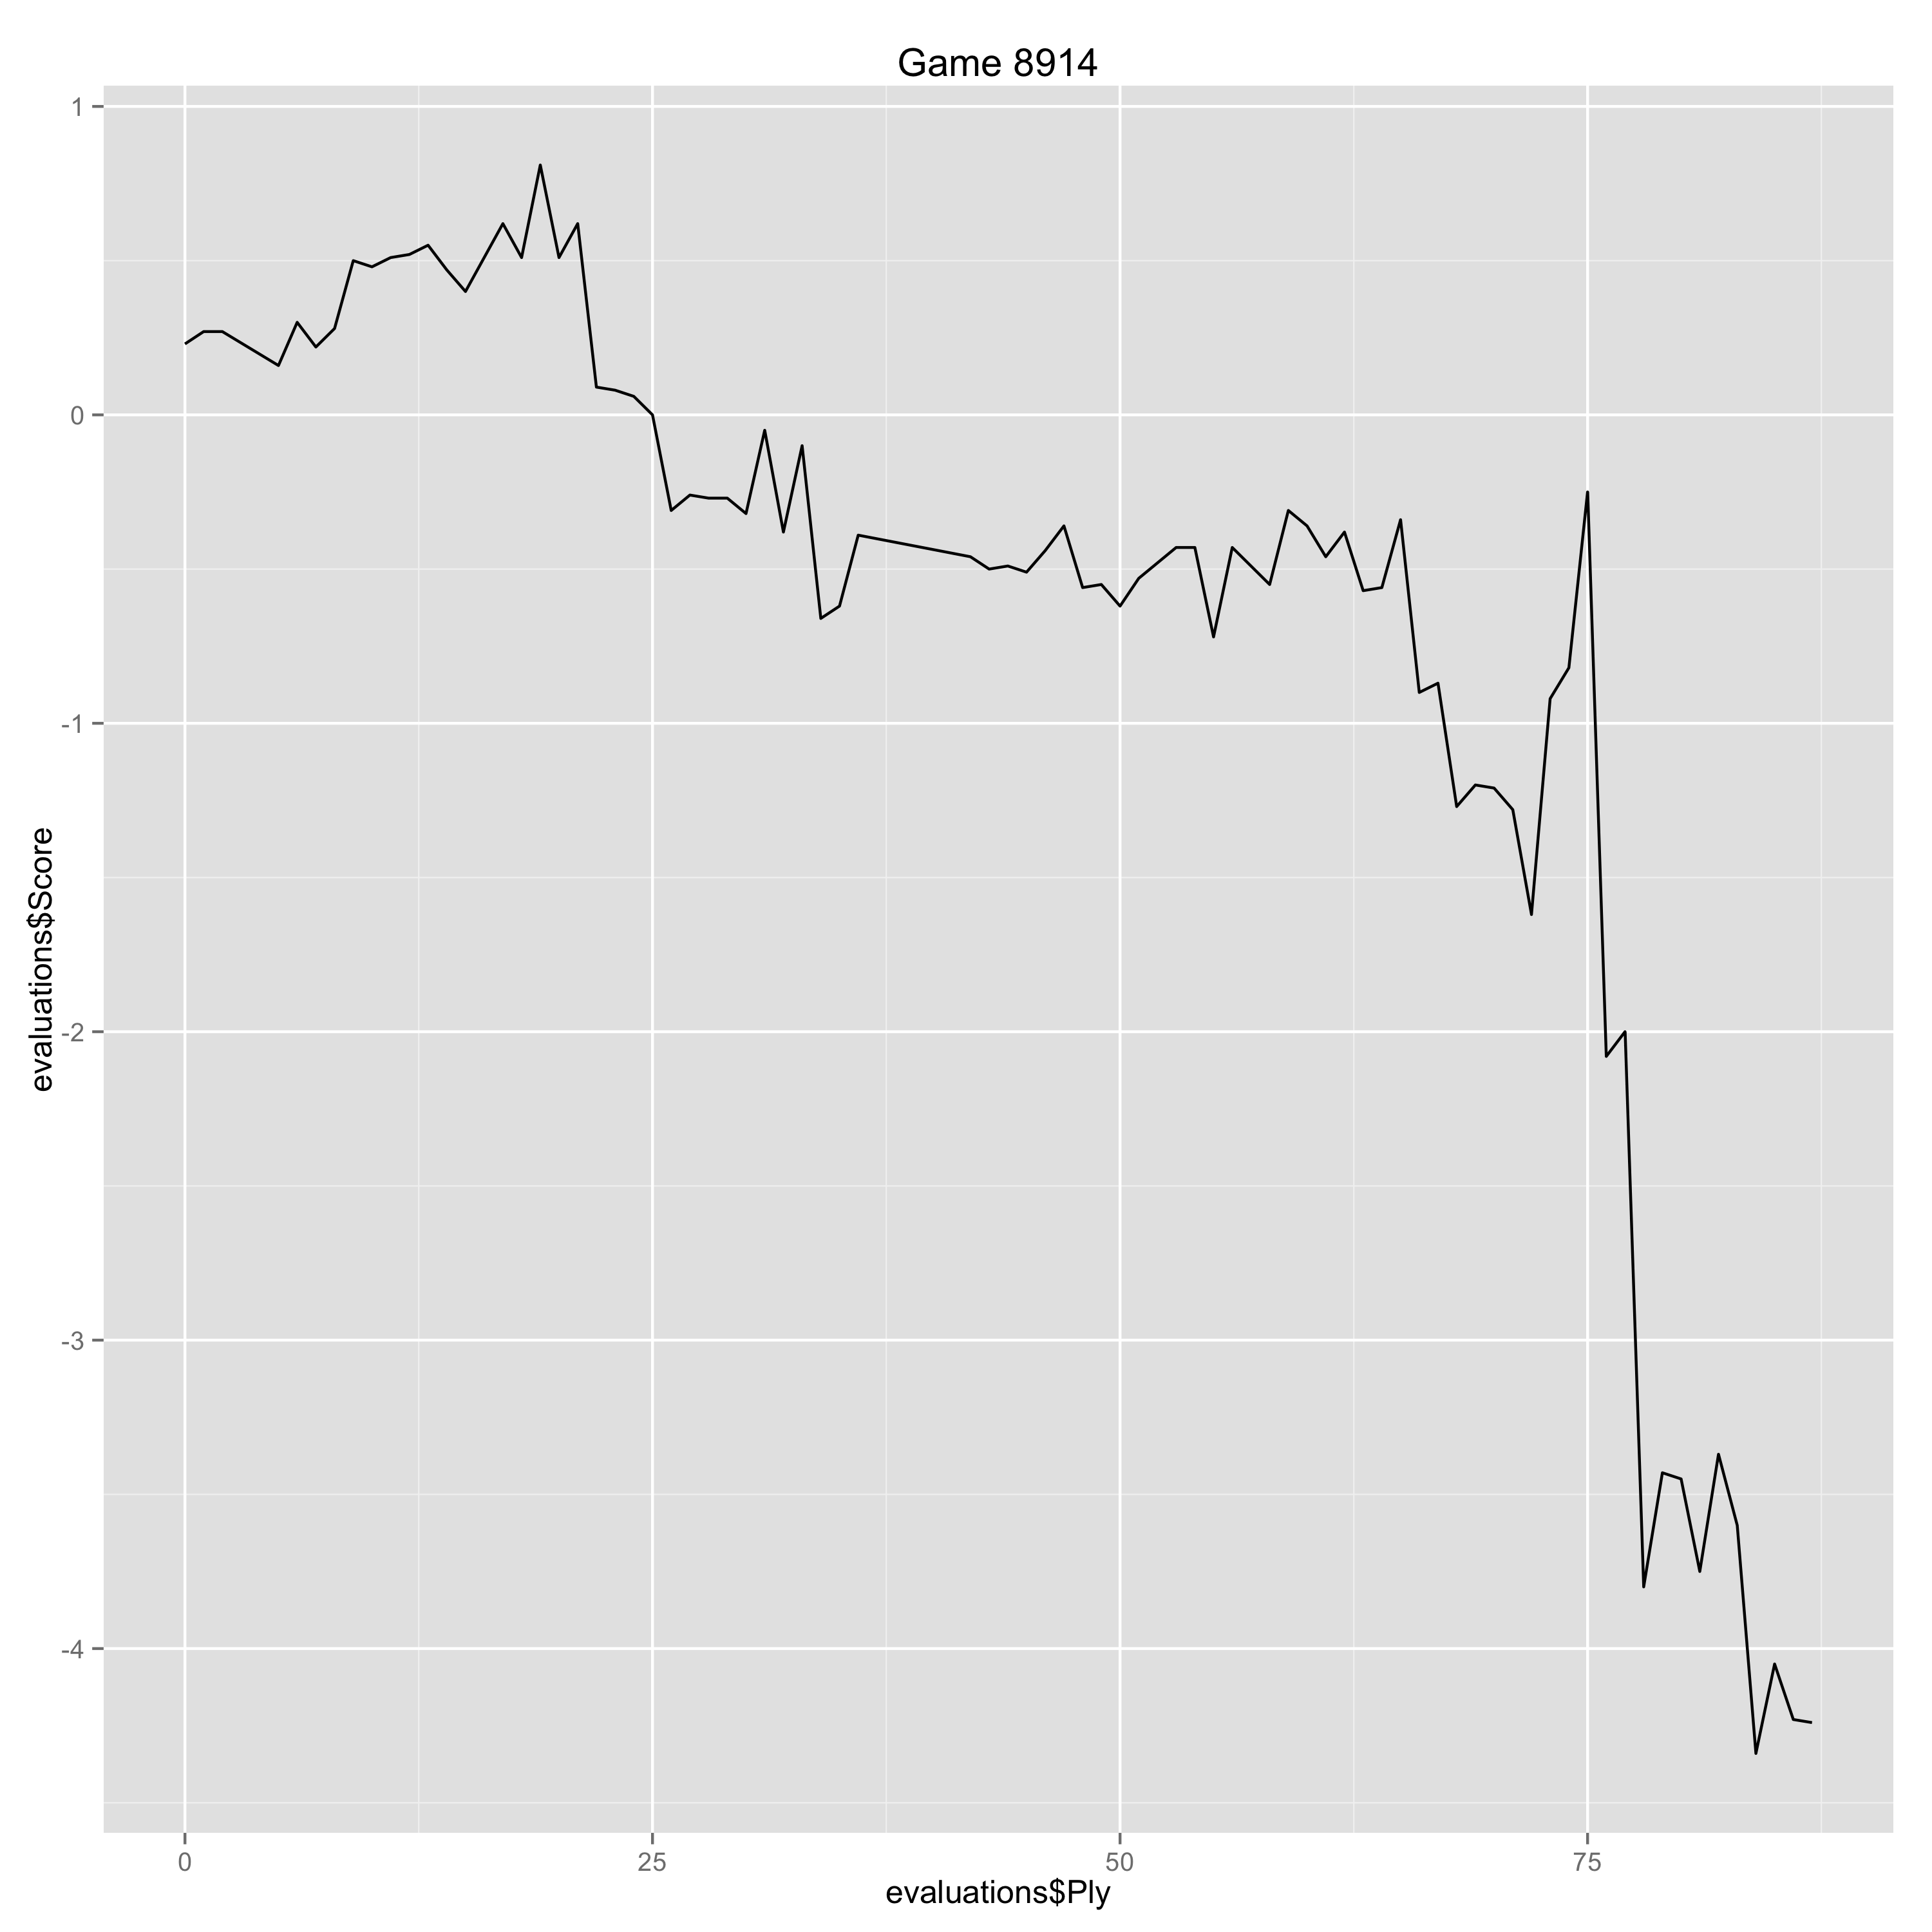

The data file committed next to this chart (first rows):
Ply, Move, White, Black, Score, Eval, Comment
0, [1], e4, , 0.23, 0.23, 
1, [1], , e5, 0.27, -0.04, 
2, [2], Nf3, , 0.27, 0.0, 
5, [3], , Nf6, 0.16, 0.11, 
6, [4], O-O, , 0.3, 0.14, 
7, [4], , Nxe4, 0.22, 0.08, 
8, [5], d4, , 0.28, 0.06, 
9, [5], , Nd6, 0.5, -0.22, 
10, [6], Bxc6, , 0.48, -0.02, 
11, [6], , dxc6, 0.51, -0.03, 
12, [7], dxe5, , 0.52, 0.01, 
13, [7], , Nf5, 0.55, -0.03, 
14, [8], Qxd8+, , 0.47, -0.08, 
15, [8], , Kxd8, 0.4, 0.07, 
16, [9], Nc3, , 0.51, 0.11, 
17, [9], , Bd7, 0.62, -0.11, 
18, [10], h3, , 0.51, -0.11, 
19, [10], , b6, 0.81, -0.3, 
20, [11], a4, , 0.51, -0.3, 
21, [11], , a5, 0.62, -0.11, 
22, [12], Bf4, , 0.09, -0.53, 
23, [12], , h6, 0.08, 0.01, 
24, [13], g4, , 0.06, -0.02, 
25, [13], , Ne7, 0.0, 0.06, 
26, [14], Nd4, , -0.31, -0.31, 
27, [14], , c5, -0.26, -0.05, 
28, [15], Ndb5, , -0.27, -0.01, 
29, [15], , Be6, -0.27, 0.0, 
30, [16], Bg3, , -0.32, -0.05, 
31, [16], , Kc8, -0.05, -0.27, 
32, [17], Rad1, , -0.38, -0.33, 
33, [17], , g6, -0.1, -0.28, 
34, [18], Rd2, , -0.66, -0.56, 
35, [18], , h5, -0.62, -0.04, 
36, [19], Rfd1, , -0.39, 0.23, 
42, [22], Nxc7, , -0.46, -0.07, 
43, [22], , Kxc7, -0.5, 0.04, 
44, [23], Nb5+, , -0.49, 0.01, 
45, [23], , Kc8, -0.51, 0.02, 
46, [24], Nd6+, , -0.44, 0.07, 
47, [24], , Kb8, -0.36, -0.08, 
48, [25], Nxf7, , -0.56, -0.2, 
49, [25], , Bxd1, -0.55, -0.01, 
50, [26], Rxd1, , -0.62, -0.07, 
51, [26], , Re8, -0.53, -0.09, 
52, [27], Nxh6, , -0.48, 0.05, 
53, [27], , Kb7, -0.43, -0.05, 
54, [28], Rd7+, , -0.43, 0.0, 
55, [28], , Ka6, -0.72, 0.29, 
56, [29], Bh4, , -0.43, 0.29, 
57, [29], , Nc6, -0.49, 0.06, 
58, [30], f4, , -0.55, -0.06, 
59, [30], , Nxe5, -0.31, -0.24, 
60, [31], fxe5, , -0.36, -0.05, 
61, [31], , Rxe5, -0.46, 0.1, 
62, [32], Nf7, , -0.38, 0.08, 
63, [32], , Re4, -0.57, 0.19, 
64, [33], Bg3, , -0.56, 0.01, 
65, [33], , Ra7, -0.34, -0.22, 
66, [34], Bc7, , -0.9, -0.56, 
... 21 more rows
